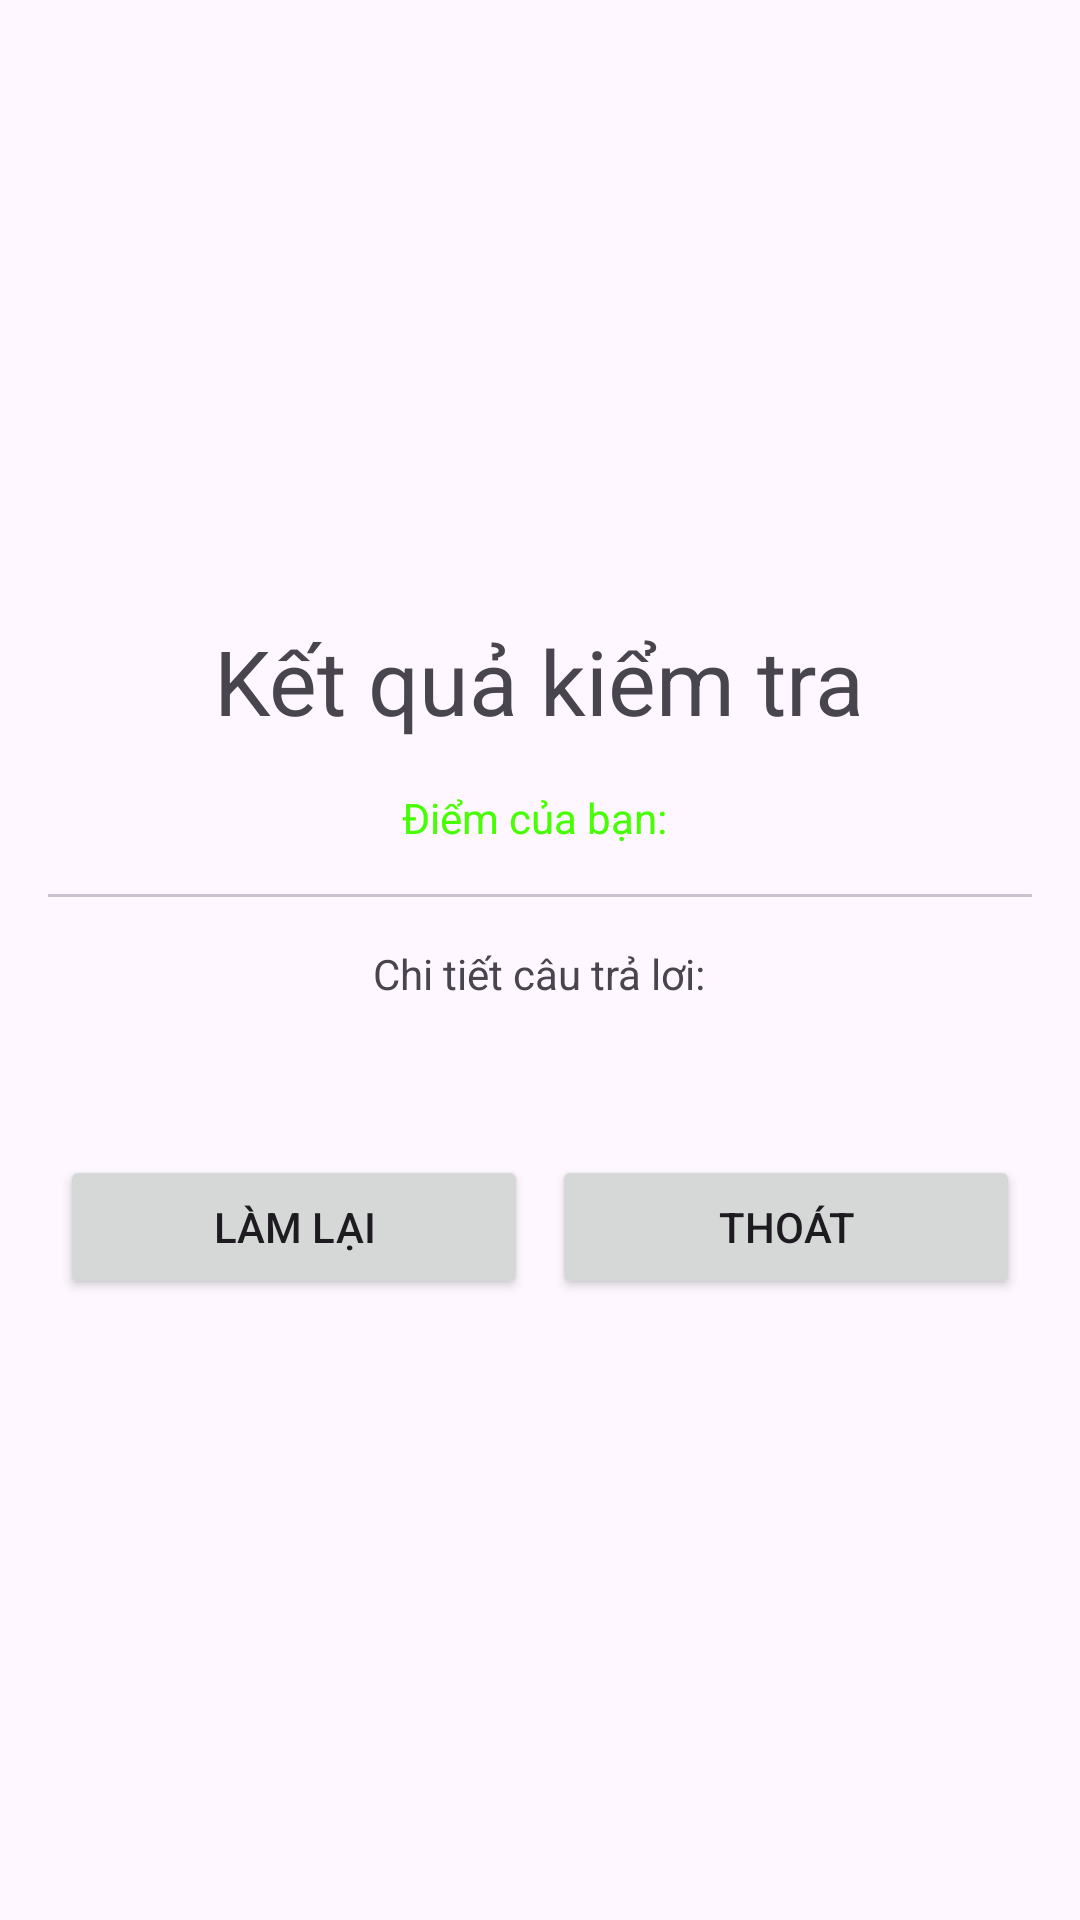

The Android layout XML behind this screen, and the referenced resources:
<!-- AndroidManifest.xml: application theme Theme.OnTapDe2 -->
<!-- res/layout/activity_result.xml -->
<?xml version="1.0" encoding="utf-8"?>
<androidx.constraintlayout.widget.ConstraintLayout xmlns:android="http://schemas.android.com/apk/res/android"
    xmlns:app="http://schemas.android.com/apk/res-auto"
    xmlns:tools="http://schemas.android.com/tools"
    android:id="@+id/main"
    android:layout_width="match_parent"
    android:layout_height="match_parent"
    tools:context=".ui.ResultActivity">

    <LinearLayout
        android:layout_width="match_parent"
        android:layout_height="match_parent"
        android:orientation="vertical"
        android:padding="16dp"
        android:gravity="center">

        <TextView
            android:layout_width="wrap_content"
            android:layout_height="wrap_content"
            android:text="Kết quả kiểm tra"
            android:textSize="30sp"/>

        <TextView
            android:id="@+id/tv_score"
            android:layout_width="wrap_content"
            android:layout_height="wrap_content"
            android:text="Điểm của bạn: "
            android:layout_marginTop="16dp"
            android:textColor="#46FF00"/>

        <com.google.android.material.divider.MaterialDivider
            android:layout_width="match_parent"
            android:layout_height="wrap_content"
            android:layout_marginVertical="16dp"/>

        <TextView
            android:layout_width="wrap_content"
            android:layout_height="wrap_content"
            android:layout_marginBottom="16dp"
            android:text="Chi tiết câu trả lơi:"/>

        <TextView
            android:id="@+id/tv_result"
            android:layout_width="match_parent"
            android:layout_height="wrap_content"
            android:text=""
            android:lineHeight="20sp"/>

        <LinearLayout
            android:layout_width="match_parent"
            android:layout_height="wrap_content"
            android:orientation="horizontal"
            android:layout_marginTop="16dp">

            <Button
                android:id="@+id/bt_redo"
                android:layout_weight="1"
                android:layout_width="wrap_content"
                android:layout_height="wrap_content"
                android:layout_marginHorizontal="4dp"
                android:text="Làm lại"/>

            <Button
                android:id="@+id/bt_exit"
                android:layout_weight="1"
                android:layout_width="wrap_content"
                android:layout_height="wrap_content"
                android:layout_marginHorizontal="4dp"
                android:text="Thoát"/>

        </LinearLayout>

    </LinearLayout>

</androidx.constraintlayout.widget.ConstraintLayout>
<!-- resources referenced by this layout -->
<resources>
  <style name="Theme.OnTapDe2" parent="Base.Theme.OnTapDe2" />
  <style name="Base.Theme.OnTapDe2" parent="Theme.Material3.DayNight.NoActionBar">
          
          
      </style>
</resources>
